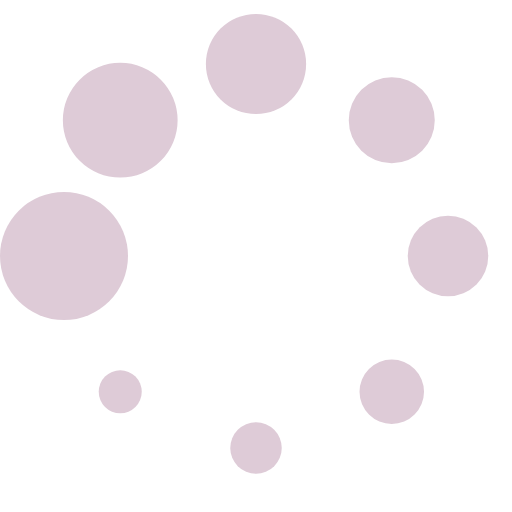
t = 0.00 s
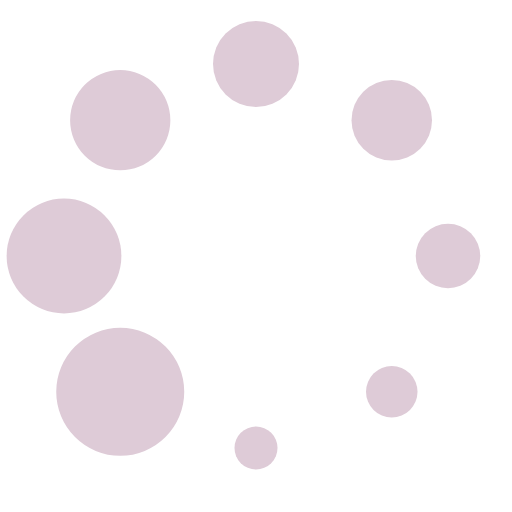
t = 0.13 s
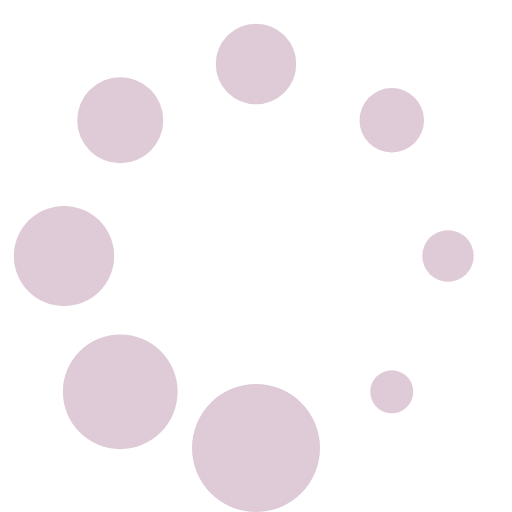
t = 0.23 s
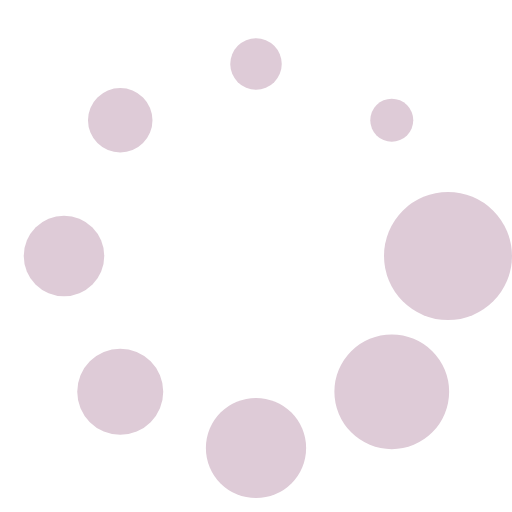
t = 0.36 s
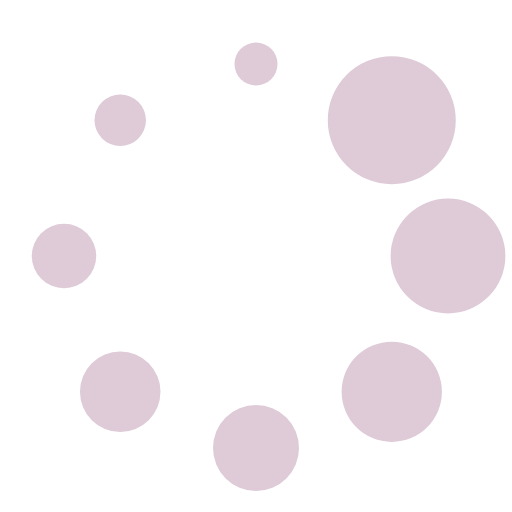
t = 0.49 s
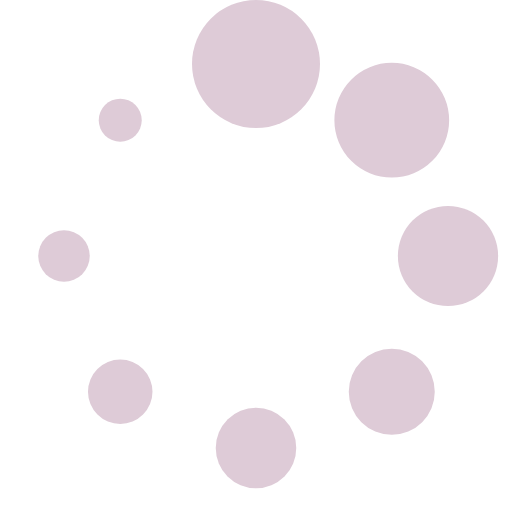
t = 0.59 s

The animated SVG that drew these frames (rendered in a browser with its animation timeline set to each time). Animation: 1 SMIL element (animateTransform=1); one cycle of 0.72 s, repeats indefinitely.

<svg xmlns="http://www.w3.org/2000/svg" version="1" width="64" height="64" viewBox="0 0 128 128"><g><circle cx="16" cy="64" r="16" fill="#decbd7"/><circle cx="16" cy="64" r="14.344" fill="#decbd7" transform="rotate(45 64 64)"/><circle cx="16" cy="64" r="12.531" fill="#decbd7" transform="rotate(90 64 64)"/><circle cx="16" cy="64" r="10.75" fill="#decbd7" transform="rotate(135 64 64)"/><circle cx="16" cy="64" r="10.063" fill="#decbd7" transform="rotate(180 64 64)"/><circle cx="16" cy="64" r="8.063" fill="#decbd7" transform="rotate(225 64 64)"/><circle cx="16" cy="64" r="6.438" fill="#decbd7" transform="rotate(270 64 64)"/><circle cx="16" cy="64" r="5.375" fill="#decbd7" transform="rotate(315 64 64)"/><animateTransform attributeName="transform" type="rotate" values="0 64 64;315 64 64;270 64 64;225 64 64;180 64 64;135 64 64;90 64 64;45 64 64" calcMode="discrete" dur="720ms" repeatCount="indefinite"/></g></svg>